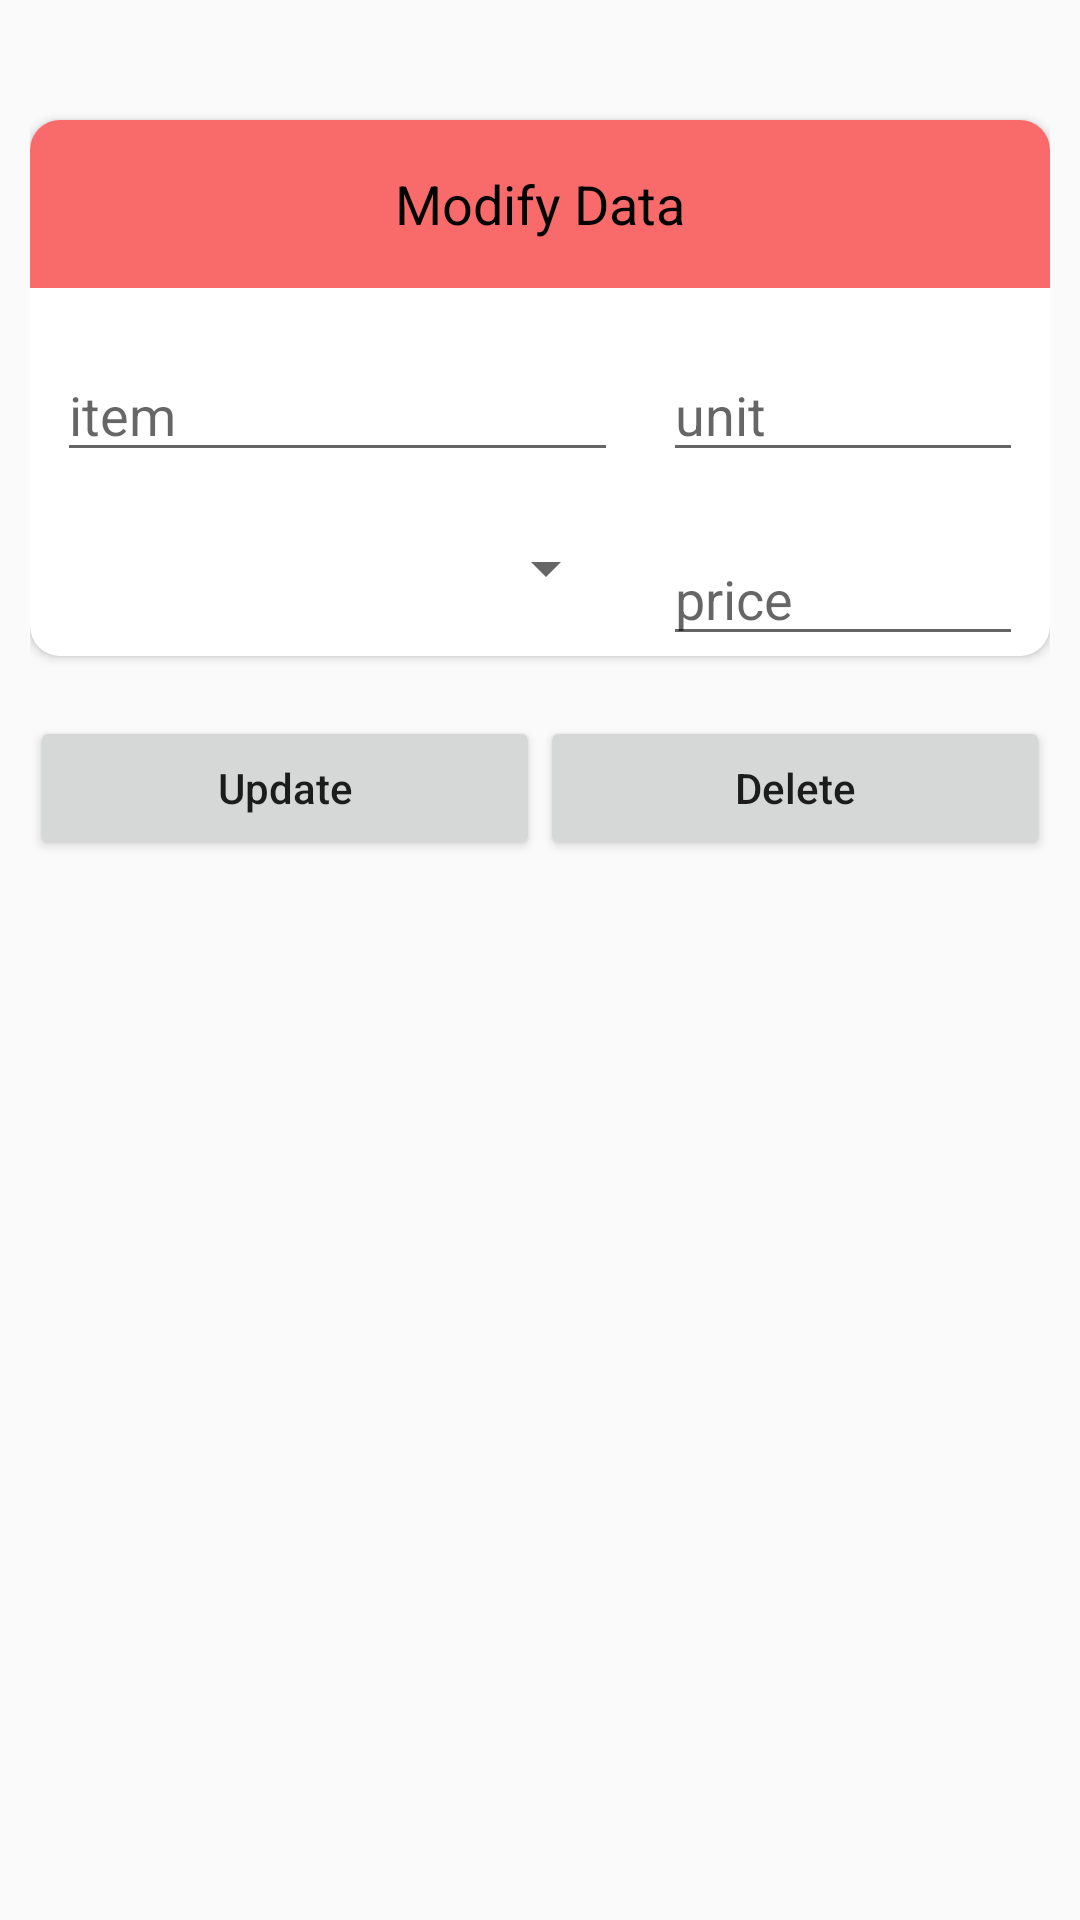

Layout XML and referenced resources for this Android screen:
<!-- AndroidManifest.xml: application theme AppTheme -->
<!-- res/layout/activity_modify_record.xml -->
<?xml version="1.0" encoding="utf-8"?>
<LinearLayout xmlns:android="http://schemas.android.com/apk/res/android"
    android:layout_width="match_parent"
    android:layout_height="match_parent"
    xmlns:app="http://schemas.android.com/apk/res-auto"
    android:orientation="vertical"
    android:padding="10dp">

<android.support.v7.widget.CardView
    android:layout_width="340dp"
    android:layout_height="wrap_content"
    android:layout_gravity="center"
    android:layout_marginTop="30dp"
    android:elevation="10dp"
    app:cardCornerRadius="10dp">
    <LinearLayout
        android:layout_width="wrap_content"
        android:layout_height="wrap_content"
        android:orientation="vertical">
    <Toolbar
        android:layout_width="340dp"
        android:layout_height="wrap_content"
        android:layout_gravity="center"
        android:background="#f96b6b">/*f9cccc*/
        <TextView
            android:layout_width="wrap_content"
            android:layout_height="wrap_content"
            android:text="Modify Data"
            android:textColor="#000"
            android:layout_gravity="center"
            android:textSize="18dp"
            />
    </Toolbar>
    <LinearLayout
        android:layout_width="wrap_content"
        android:layout_height="wrap_content"
        android:layout_marginTop="20dp"
        android:layout_gravity="center_horizontal"
        android:orientation="horizontal">
        <AutoCompleteTextView
            android:id="@+id/item_edittext"
            android:layout_width="187dp"
            android:layout_height="wrap_content"
            android:layout_marginBottom="10dp"
            android:ems="10"
            android:hint="item" />

        <EditText
            android:id="@+id/unit_edittext"
            android:layout_width="120dp"
            android:layout_height="wrap_content"
            android:ems="10"
            android:layout_marginLeft="15dp"
            android:hint="unit"
            android:inputType="number"
            >
        </EditText>
    </LinearLayout>
    <LinearLayout
        android:layout_width="wrap_content"
        android:layout_height="wrap_content"
        android:layout_marginTop="10dp"
        android:layout_gravity="center_horizontal"
        android:orientation="horizontal">
        <Spinner
            android:id="@+id/category_edittext"
            android:layout_width="187dp"
            android:layout_height="wrap_content"
            android:layout_marginBottom="10dp"
            android:ems="10"
            android:hint="category" />

        <EditText
            android:id="@+id/price_edittext"
            android:layout_width="120dp"
            android:layout_height="wrap_content"
            android:ems="10"
            android:hint="price"
            android:layout_marginLeft="15dp"
            android:inputType="number"
            ></EditText>
    </LinearLayout>
    </LinearLayout>
</android.support.v7.widget.CardView>

    <LinearLayout
        android:layout_width="fill_parent"
        android:layout_height="wrap_content"
        android:gravity="center_horizontal"
        android:layout_marginTop="20dp"
        android:orientation="horizontal" >

        <Button
            android:id="@+id/btn_update"
            android:layout_width="wrap_content"
            android:layout_height="wrap_content"
            android:layout_weight="1"
            android:text="@string/btn_update" />

        <Button
            android:id="@+id/btn_delete"
            android:layout_width="wrap_content"
            android:layout_height="wrap_content"
            android:layout_weight="1"
            android:text="@string/btn_delete" />
    </LinearLayout>

</LinearLayout>
<!-- resources referenced by this layout -->
<resources>
  <string name="btn_delete">Delete</string>
  <string name="btn_update">Update</string>
  <style name="AppTheme" parent="Theme.AppCompat.Light.DarkActionBar">
          
          <item name="colorPrimary">@color/colorPrimary</item>
          <item name="colorPrimaryDark">@color/colorPrimaryDark</item>
          <item name="colorAccent">@color/colorAccent</item>
          <item name="textAllCaps">false</item>
  
      </style>
  <color name="colorPrimary">#f92727</color>
  <color name="colorPrimaryDark">#f92727</color>
  <color name="colorAccent">#f25555</color>
</resources>
